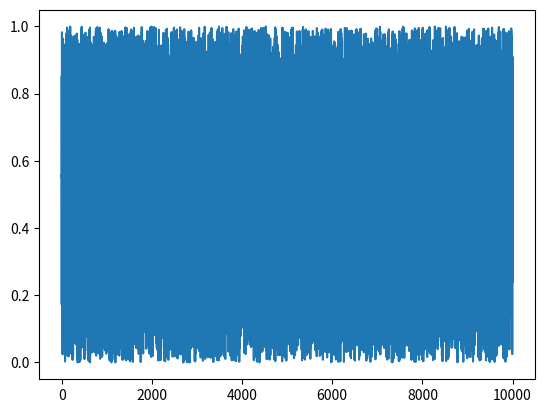

Recreate this plot in Python.
import matplotlib.pyplot as plt
import numpy as np
x=list()
y=list()
for i in range(10000):
	x.append(i)
	y.append(np.random.rand())
plt.plot(x,y)
plt.savefig('workload.png', dpi = 100)
# [redacted]